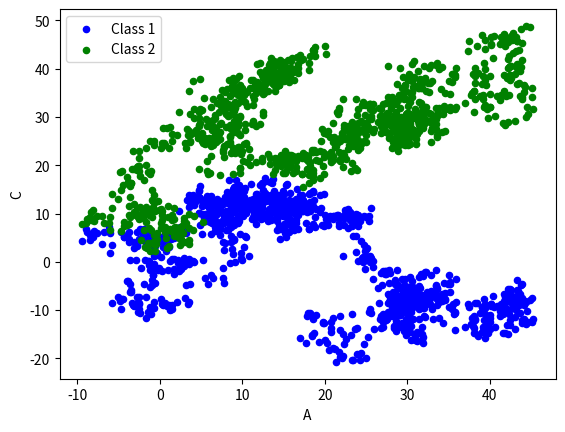
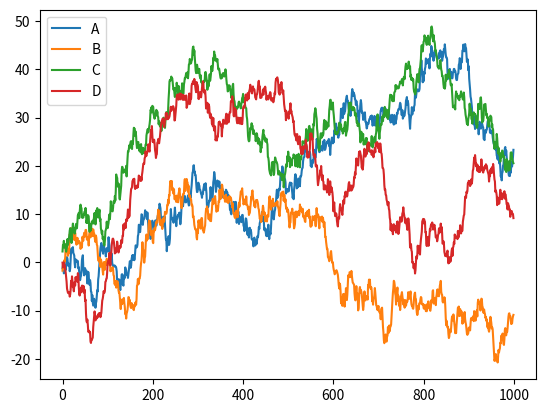

Write Python code to recreate these figures, in order.
import numpy as np
import pandas as pd
import matplotlib.pyplot as plt

# methods
# bar, hist, box, kde, area, scatter, hexbin, pie


data = pd.DataFrame(np.random.randn(1000, 4), index = np.arange(1000), columns = list("ABCD"))
data = data.cumsum()
ax = data.plot.scatter(x = 'A', y = 'B', color = 'Blue', label = 'Class 1')
data.plot.scatter(x = 'A', y = 'C', color = 'Green', label = 'Class 2', ax = ax)
data.plot()
plt.show()
